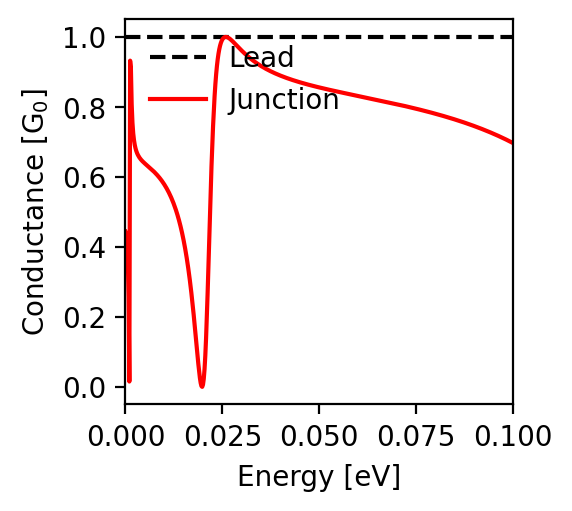

Data behind this chart, as committed beside it:
energy; conductance
-0.1; 0.697
-0.0998; 0.698
-0.0996; 0.699
-0.0994; 0.7
-0.0992; 0.701
-0.099; 0.703
-0.0988; 0.704
-0.0986; 0.705
-0.0984; 0.706
-0.0982; 0.707
-0.098; 0.708
-0.0978; 0.709
-0.0976; 0.71
-0.0974; 0.711
-0.0972; 0.712
-0.097; 0.713
-0.0968; 0.714
-0.0966; 0.715
-0.0964; 0.716
-0.0962; 0.717
-0.096; 0.718
-0.0958; 0.719
-0.0956; 0.72
-0.0954; 0.721
-0.0952; 0.722
-0.095; 0.723
-0.0948; 0.724
-0.0946; 0.725
-0.0944; 0.726
-0.0942; 0.727
-0.094; 0.728
-0.0938; 0.729
-0.0936; 0.73
-0.0934; 0.731
-0.0932; 0.732
-0.093; 0.733
-0.0928; 0.733
-0.0926; 0.734
-0.0924; 0.735
-0.0922; 0.736
-0.092; 0.737
-0.0918; 0.738
-0.0916; 0.739
-0.0914; 0.74
-0.0912; 0.74
-0.091; 0.741
-0.0908; 0.742
-0.0906; 0.743
-0.0904; 0.744
-0.0902; 0.745
-0.09; 0.745
-0.0898; 0.746
-0.0896; 0.747
-0.0894; 0.748
-0.0892; 0.749
-0.089; 0.749
-0.0888; 0.75
-0.0886; 0.751
-0.0884; 0.752
-0.0882; 0.752
... 941 more rows
